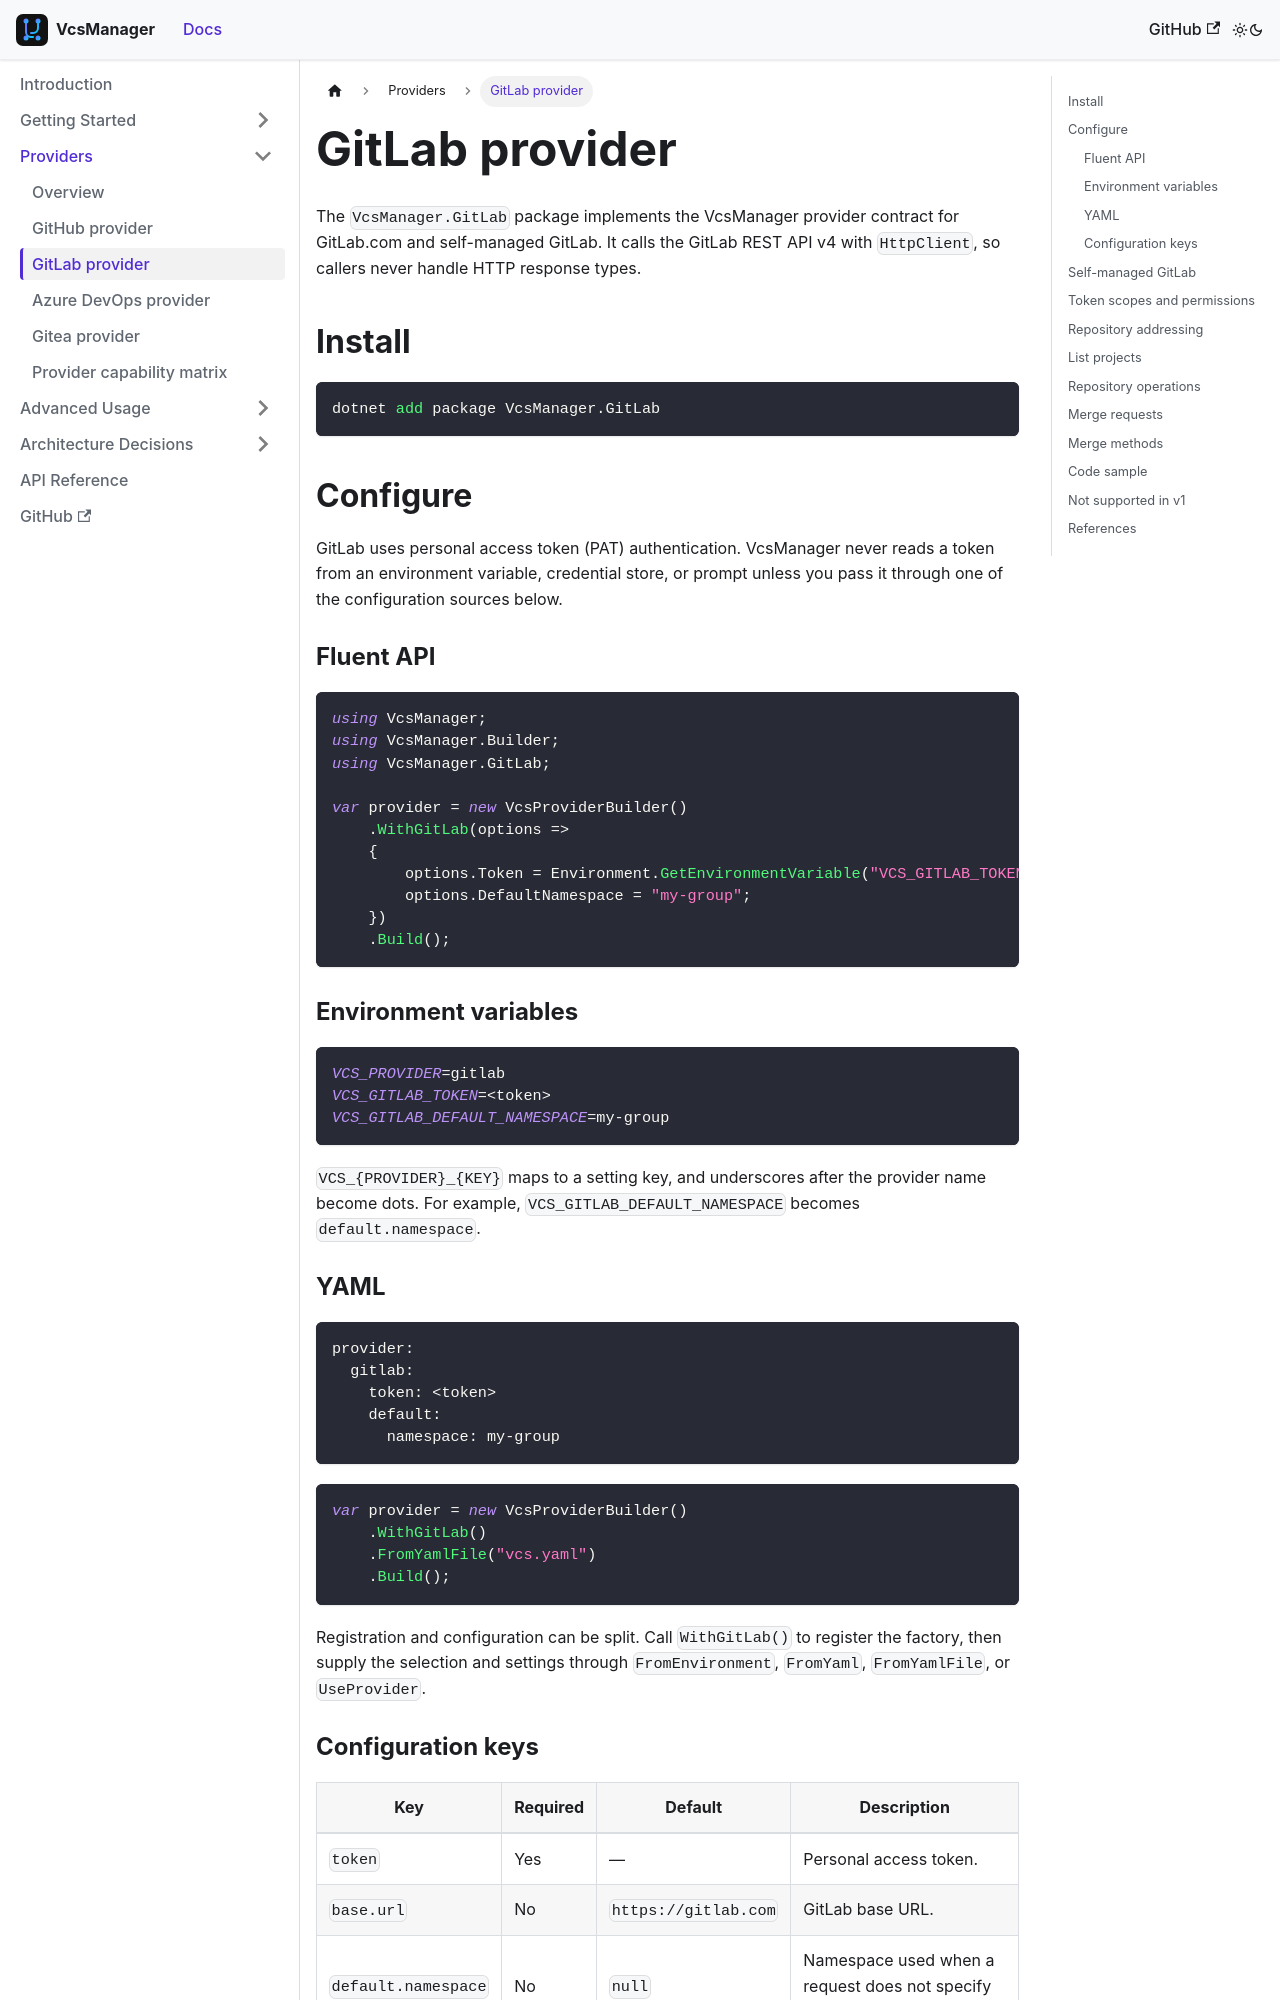

repository: mrhamburg/VcsManager · page: docs/providers/gitlab/index.html · generator: docusaurus

# GitLab provider

The `VcsManager.GitLab` package implements the VcsManager provider contract for
GitLab.com and self-managed GitLab. It calls the GitLab REST API v4 with
`HttpClient`, so callers never handle HTTP response types.

## Install

```bash
dotnet add package VcsManager.GitLab
```

## Configure

GitLab uses personal access token (PAT) authentication. VcsManager never reads
a token from an environment variable, credential store, or prompt unless you
pass it through one of the configuration sources below.

### Fluent API

```csharp
using VcsManager;
using VcsManager.Builder;
using VcsManager.GitLab;

var provider = new VcsProviderBuilder()
    .WithGitLab(options =>
    {
        options.Token = Environment.GetEnvironmentVariable("VCS_GITLAB_TOKEN");
        options.DefaultNamespace = "my-group";
    })
    .Build();
```

### Environment variables

```bash
VCS_PROVIDER=gitlab
VCS_GITLAB_TOKEN=<token>
VCS_GITLAB_DEFAULT_NAMESPACE=my-group
```

`VCS_{PROVIDER}_{KEY}` maps to a setting key, and underscores after the provider
name become dots. For example, `VCS_GITLAB_DEFAULT_NAMESPACE` becomes
`default.namespace`.

### YAML

```yaml
provider:
  gitlab:
    token: <token>
    default:
      namespace: my-group
```

```csharp
var provider = new VcsProviderBuilder()
    .WithGitLab()
    .FromYamlFile("vcs.yaml")
    .Build();
```

Registration and configuration can be split. Call `WithGitLab()` to register
the factory, then supply the selection and settings through `FromEnvironment`,
`FromYaml`, `FromYamlFile`, or `UseProvider`.

### Configuration keys

| Key | Required | Default | Description |
| --- | --- | --- | --- |
| `token` | Yes | — | Personal access token. |
| `base.url` | No | `https://gitlab.com` | GitLab base URL. |
| `default.namespace` | No | `null` | Namespace used when a request does not specify an owner. |

## Self-managed GitLab

Set `BaseUrl` to the server URL. Do not include `/api/v4`; the provider adds the
`/api/v4` path.

```csharp
var provider = new VcsProviderBuilder()
    .WithGitLab(options =>
    {
        options.Token = token;
        options.BaseUrl = "https://gitlab.example.com";
    })
    .Build();
```

or:

```bash
VCS_PROVIDER=gitlab
VCS_GITLAB_TOKEN=<token>
VCS_GITLAB_BASE_URL=https://gitlab.example.com
```
